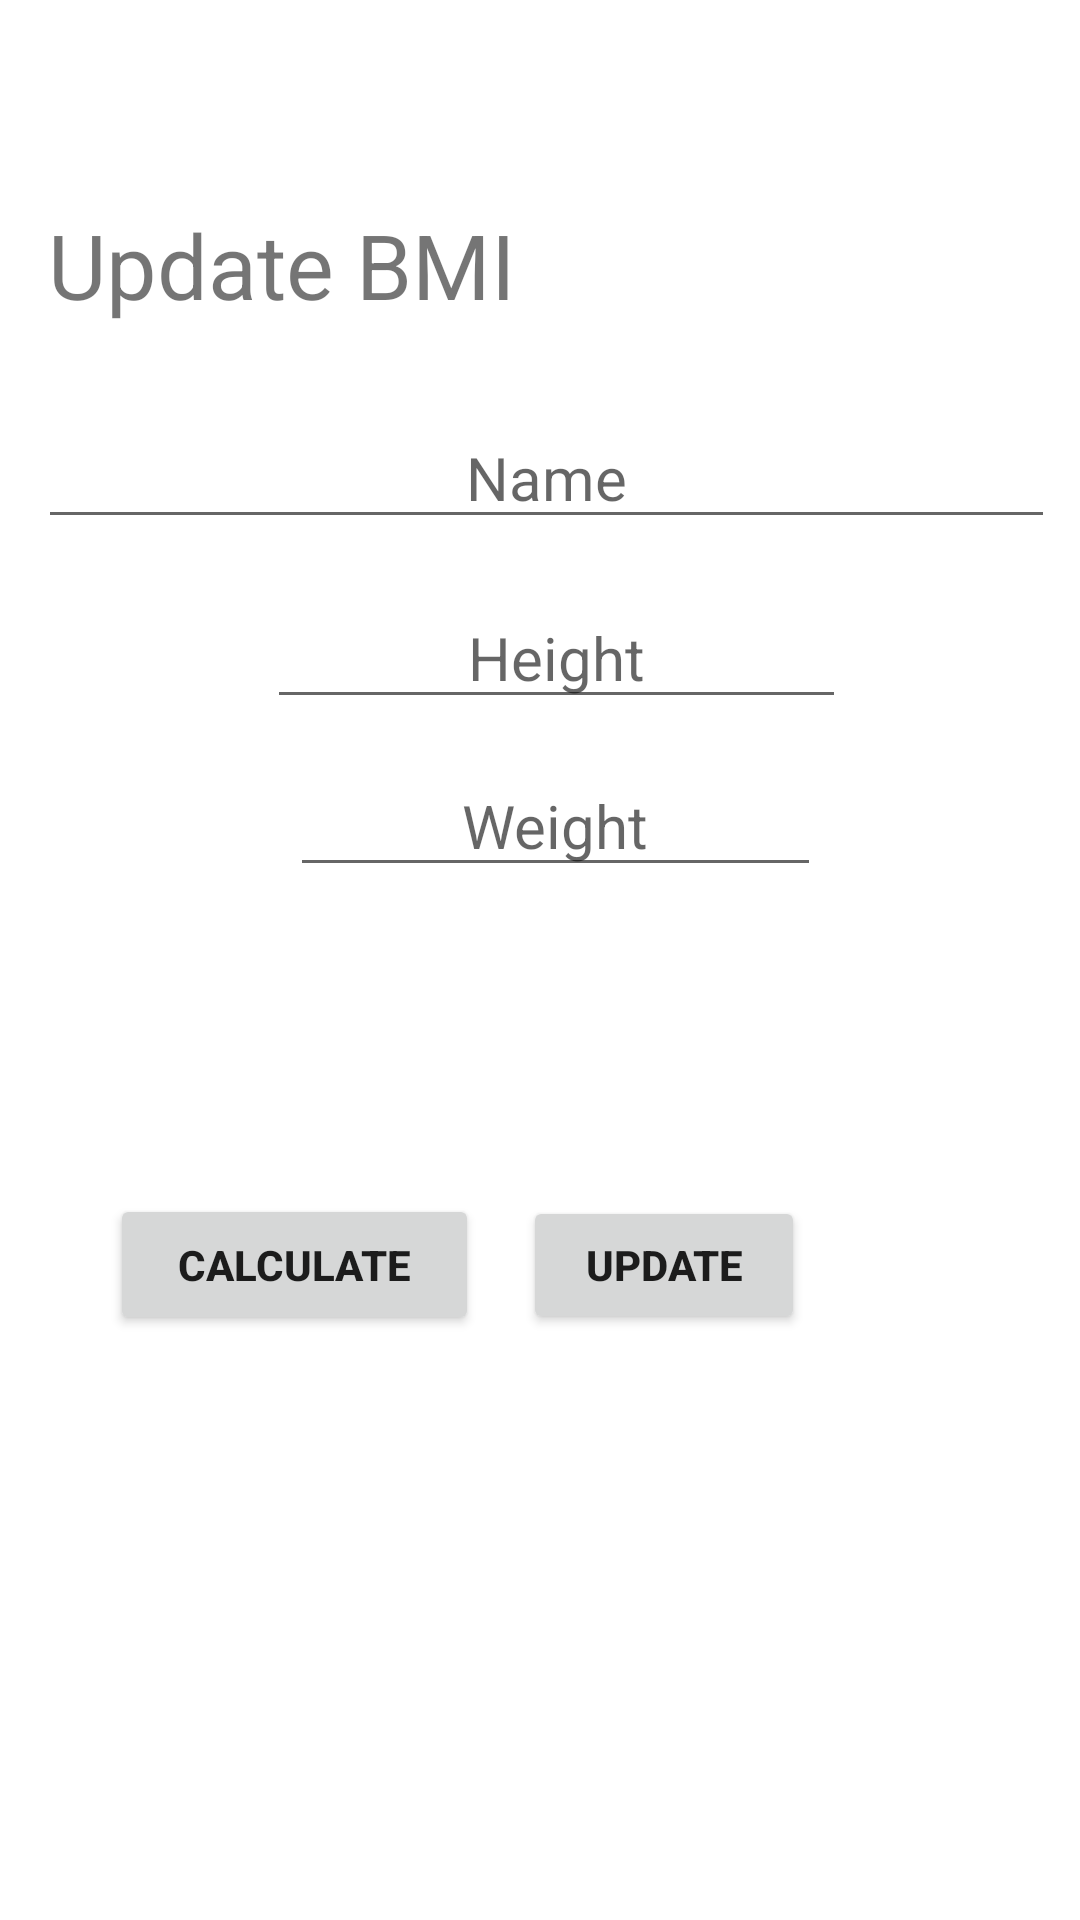

Android layout source for this screen:
<!-- AndroidManifest.xml: application theme Theme.BBCalculator -->
<!-- res/layout/activity_udbmi.xml -->
<?xml version="1.0" encoding="utf-8"?>
<androidx.constraintlayout.widget.ConstraintLayout xmlns:android="http://schemas.android.com/apk/res/android"
    xmlns:app="http://schemas.android.com/apk/res-auto"
    xmlns:tools="http://schemas.android.com/tools"
    android:layout_width="match_parent"
    android:layout_height="match_parent"
    tools:context=".bmi.UDbmi">

    <TextView
        android:id="@+id/textView"
        android:layout_width="wrap_content"
        android:layout_height="wrap_content"
        android:layout_gravity="start"
        android:layout_marginStart="16dp"
        android:layout_marginTop="68dp"
        android:text="Update BMI"
        android:textSize="30sp"
        app:layout_constraintStart_toStartOf="parent"
        app:layout_constraintTop_toTopOf="parent" />

    <EditText
        android:id="@+id/editName"
        android:layout_width="339dp"
        android:layout_height="wrap_content"
        android:layout_marginTop="25dp"
        android:ems="15"
        android:gravity="center"
        android:hint="Name"
        android:inputType="textPersonName"
        android:textSize="20sp"
        app:layout_constraintBottom_toBottomOf="parent"
        app:layout_constraintEnd_toEndOf="parent"
        app:layout_constraintHorizontal_bias="0.597"
        app:layout_constraintStart_toStartOf="parent"
        app:layout_constraintTop_toBottomOf="@+id/textView"
        app:layout_constraintVertical_bias="0.005" />

    <Button
        android:id="@+id/btnUpdate"
        android:layout_width="94dp"
        android:layout_height="46dp"
        android:layout_gravity="center_horizontal"
        android:layout_marginTop="4dp"
        android:text="Update"
        android:textStyle="bold"
        app:layout_constraintBottom_toBottomOf="parent"
        app:layout_constraintEnd_toEndOf="parent"
        app:layout_constraintHorizontal_bias="0.079"
        app:layout_constraintStart_toStartOf="@+id/resultInfo"
        app:layout_constraintTop_toBottomOf="@+id/resultInfo"
        app:layout_constraintVertical_bias="0.01" />

    <Button
        android:id="@+id/calc"
        android:layout_width="123dp"
        android:layout_height="47dp"
        android:layout_marginTop="32dp"
        android:text="Calculate"
        android:textStyle="bold"
        app:layout_constraintBottom_toBottomOf="parent"
        app:layout_constraintEnd_toStartOf="@+id/resultInfo"
        app:layout_constraintHorizontal_bias="0.809"
        app:layout_constraintStart_toStartOf="@+id/result"
        app:layout_constraintTop_toBottomOf="@+id/result"
        app:layout_constraintVertical_bias="0.032" />

    <TextView
        android:id="@+id/resultInfo"
        android:layout_width="189dp"
        android:layout_height="73dp"
        android:layout_marginTop="24dp"
        android:gravity="left"
        android:textSize="20sp"
        android:textStyle="bold"
        app:layout_constraintBottom_toBottomOf="@+id/result"
        app:layout_constraintEnd_toEndOf="parent"
        app:layout_constraintHorizontal_bias="0.971"
        app:layout_constraintStart_toStartOf="@+id/result"
        app:layout_constraintTop_toBottomOf="@+id/editWeight"
        app:layout_constraintVertical_bias="0.0" />

    <EditText
        android:id="@+id/editHeight"
        android:layout_width="193dp"
        android:layout_height="wrap_content"
        android:layout_gravity="center_horizontal"
        android:layout_marginTop="16dp"
        android:ems="6"
        android:gravity="center"
        android:hint="Height"
        android:inputType="number|numberDecimal"
        android:textSize="20sp"
        app:layout_constraintBottom_toBottomOf="parent"
        app:layout_constraintEnd_toEndOf="parent"
        app:layout_constraintHorizontal_bias="0.532"
        app:layout_constraintStart_toStartOf="parent"
        app:layout_constraintTop_toBottomOf="@+id/editName"
        app:layout_constraintVertical_bias="0.0" />

    <TextView
        android:id="@+id/result"
        android:layout_width="181dp"
        android:layout_height="40dp"
        android:layout_marginStart="8dp"
        android:layout_marginTop="24dp"
        android:gravity="right"
        android:textSize="20sp"
        android:textStyle="bold"
        app:layout_constraintBottom_toBottomOf="parent"
        app:layout_constraintStart_toStartOf="parent"
        app:layout_constraintTop_toBottomOf="@+id/editWeight"
        app:layout_constraintVertical_bias="0.0" />

    <EditText
        android:id="@+id/editWeight"
        android:layout_width="177dp"
        android:layout_height="wrap_content"
        android:layout_gravity="center_horizontal"
        android:layout_marginTop="12dp"
        android:ems="6"
        android:gravity="center"
        android:hint="Weight"
        android:inputType="number|numberDecimal"
        android:textSize="20sp"
        app:layout_constraintBottom_toBottomOf="parent"
        app:layout_constraintEnd_toEndOf="parent"
        app:layout_constraintHorizontal_bias="0.529"
        app:layout_constraintStart_toStartOf="parent"
        app:layout_constraintTop_toBottomOf="@+id/editHeight"
        app:layout_constraintVertical_bias="0.0" />
</androidx.constraintlayout.widget.ConstraintLayout>
<!-- resources referenced by this layout -->
<resources>
  <style name="Theme.BBCalculator" parent="Theme.MaterialComponents.DayNight.DarkActionBar">
          
          <item name="colorPrimary">@color/purple_500</item>
          <item name="colorPrimaryVariant">@color/purple_700</item>
          <item name="colorOnPrimary">@color/white</item>
          
          <item name="colorSecondary">@color/teal_200</item>
          <item name="colorSecondaryVariant">@color/teal_700</item>
          <item name="colorOnSecondary">@color/black</item>
          
          <item name="android:statusBarColor" tools:targetApi="l">?attr/colorPrimaryVariant</item>
          
      </style>
  <!-- not gathered from this repository: default colours our renderer supplied (Android Studio template values) -->
  <color name="purple_500">#FF6200EE</color>
  <color name="purple_700">#FF3700B3</color>
  <color name="teal_200">#FF03DAC5</color>
  <color name="teal_700">#FF018786</color>
  <color name="black">#FF000000</color>
  <color name="white">#FFFFFFFF</color>
</resources>
